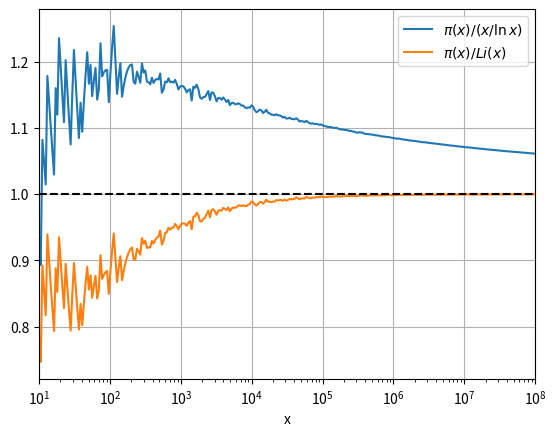

Source code (Python):
import numpy as np
import matplotlib.pyplot as plt
from scipy.integrate import quad
from sympy import primepi

Nmin=1e1
Nmax=1e8

Nlist = np.logspace(np.log10(Nmin),
                    np.log10(Nmax),300)

P = [primepi(n) for n in Nlist] 

def li(x):
    X, err = quad(lambda t: 1/np.log(t),2,x)
    return X 

Li = np.vectorize(li) 

PNT1 = Nlist/(np.log(Nlist))
PNT2 = Li(Nlist)

err1 = P/PNT1
err2 = P/PNT2

plt.semilogx(Nlist, err1, 
             Nlist, err2,
             Nlist, np.ones_like(Nlist),'k--')
plt.xlim(Nmin,Nmax)
plt.grid('on')
plt.xlabel('x')
plt.legend([r'$\pi(x)/(x/\ln x)$',
            r'$\pi(x)/Li(x)$'])
plt.show()
